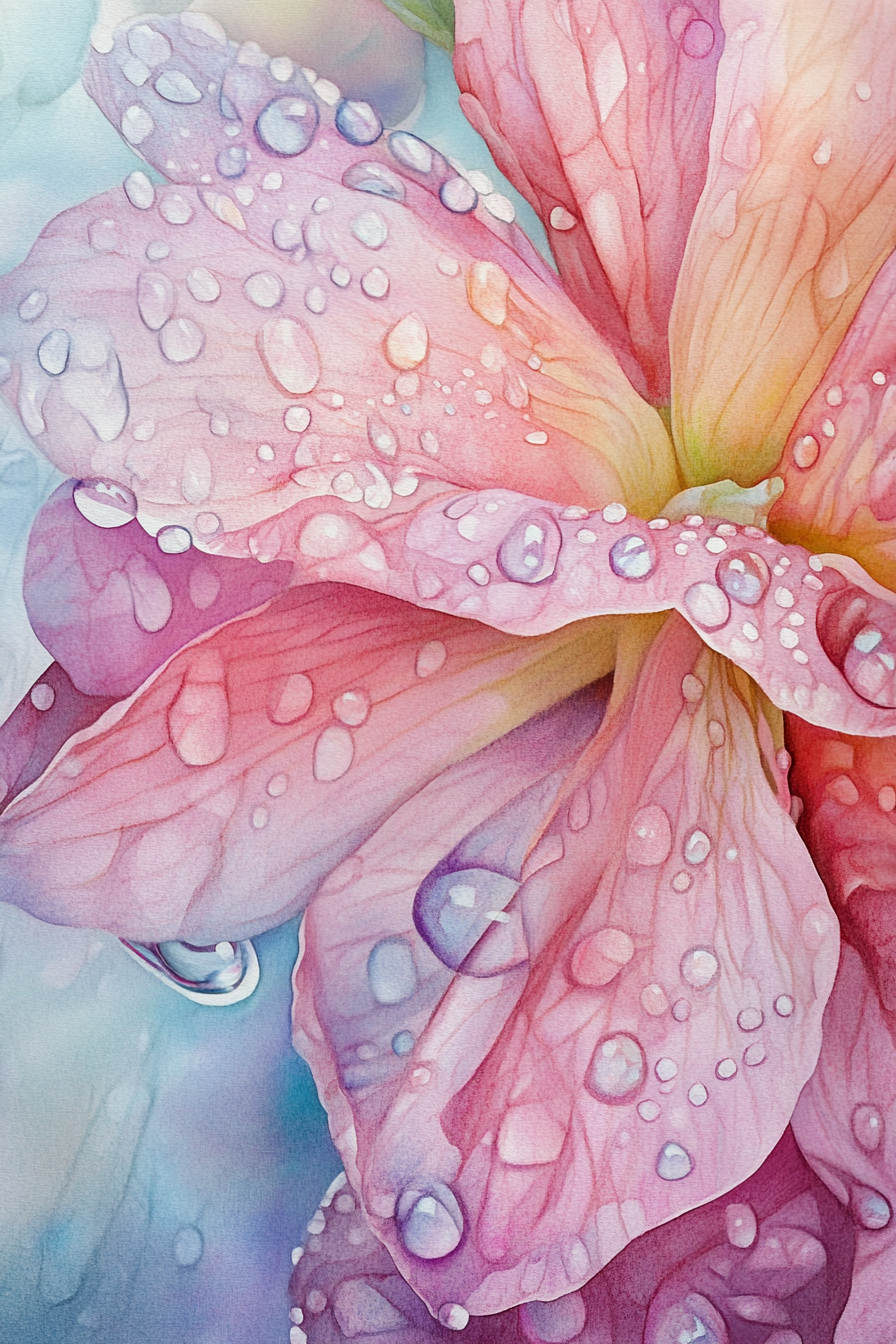
Generation parameters embedded in this image by Midjourney (PNG 'Description' text chunk):
A watercolor depiction of gentle rainfall on flower petals, the droplets shimmering with soft colors and delicate brushstrokes. The scene evokes the refreshing beauty of nature's tears --ar 2:3 --v 6.1 Job ID: 68d4db15-a197-4a92-b9ac-8f727f7b5176